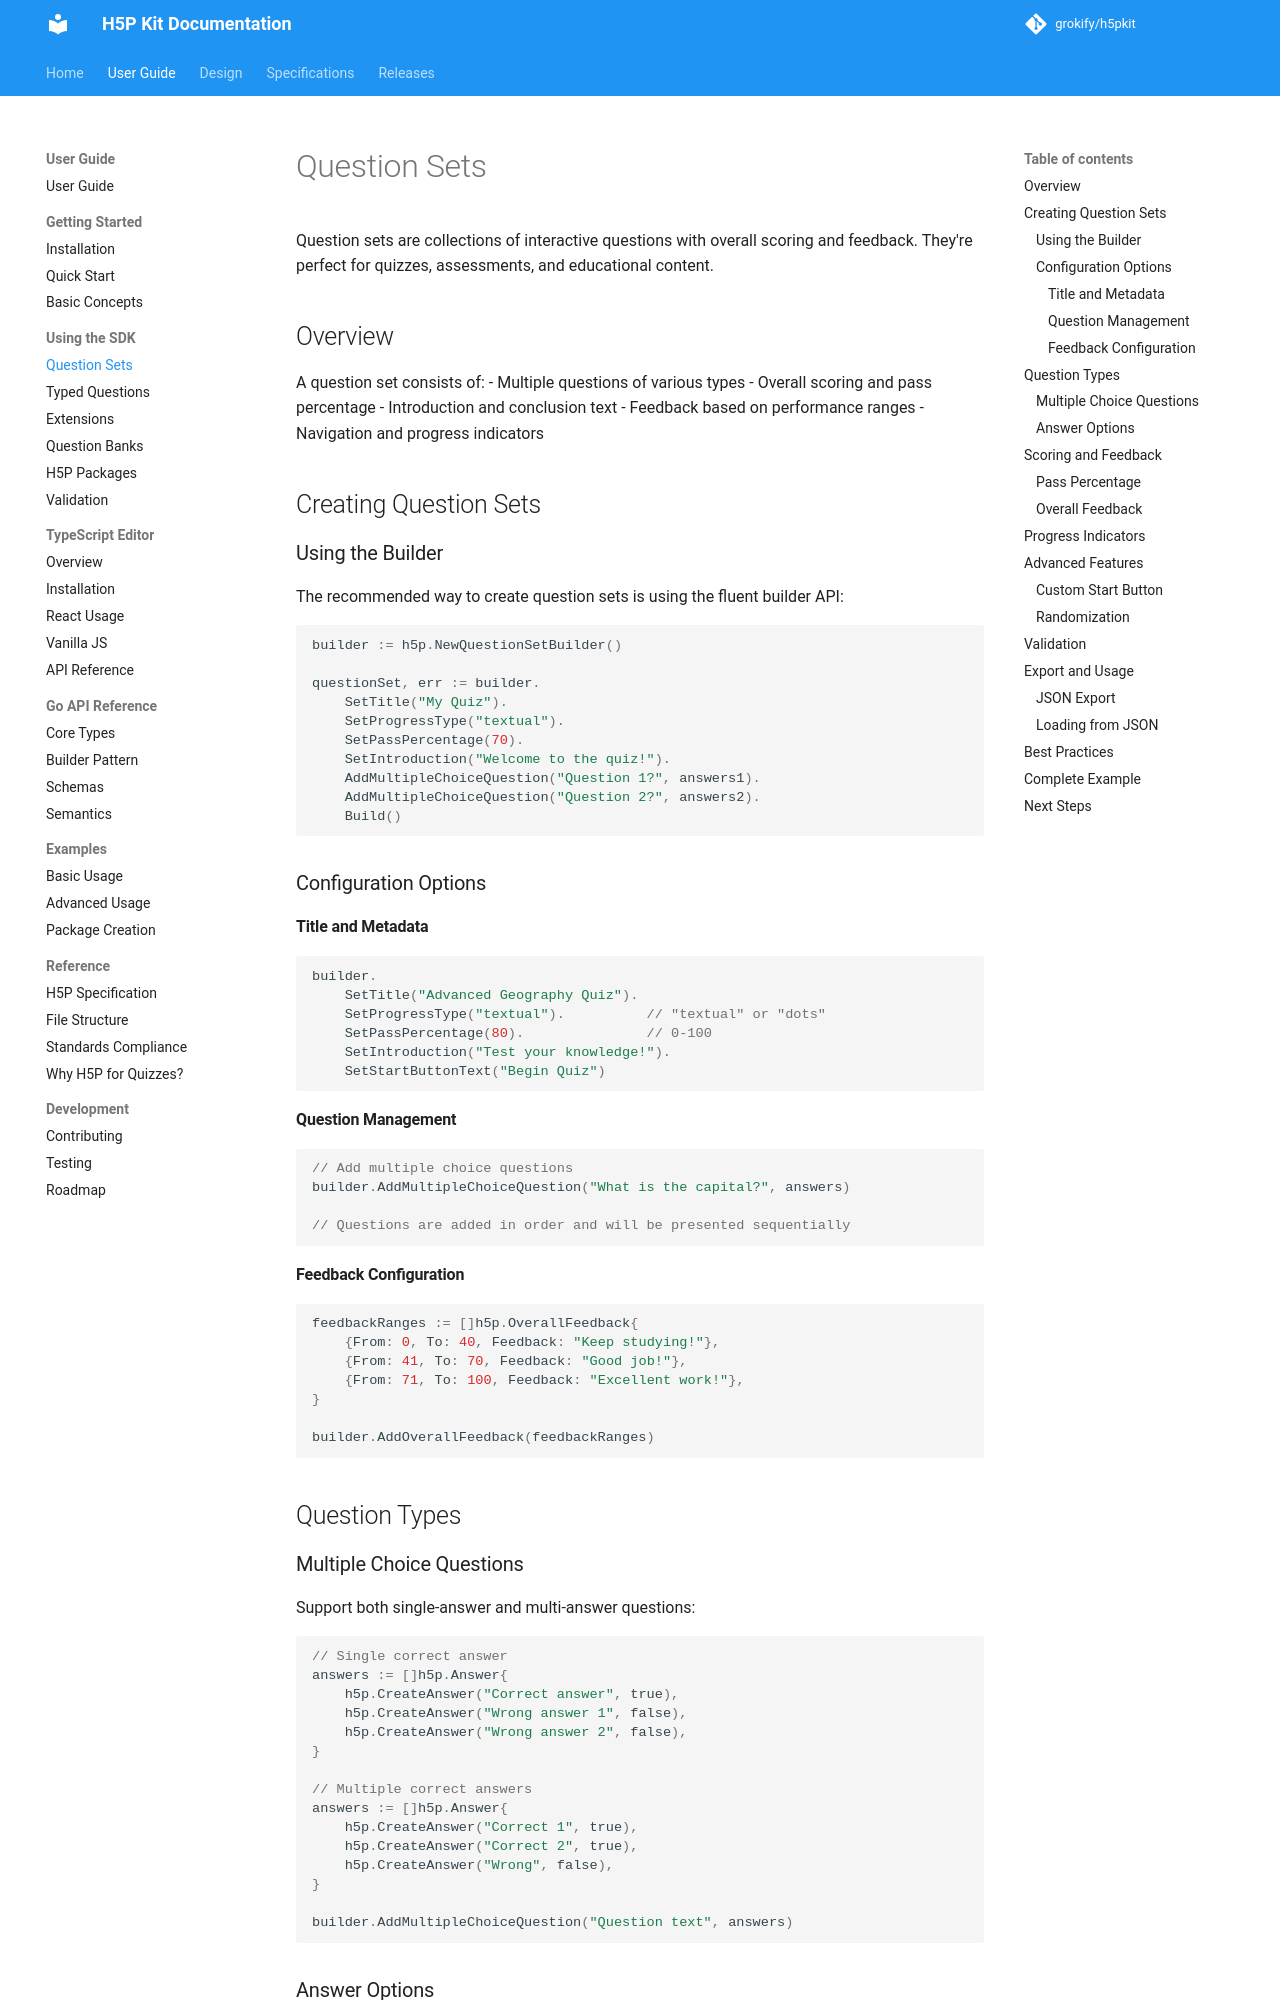

repository: grokify/h5pkit · page: guides/user-guide/question-sets/index.html · generator: mkdocs

# Question Sets

Question sets are collections of interactive questions with overall scoring and feedback. They're perfect for quizzes, assessments, and educational content.

## Overview

A question set consists of:
- Multiple questions of various types
- Overall scoring and pass percentage
- Introduction and conclusion text
- Feedback based on performance ranges
- Navigation and progress indicators

## Creating Question Sets

### Using the Builder

The recommended way to create question sets is using the fluent builder API:

```go
builder := h5p.NewQuestionSetBuilder()

questionSet, err := builder.
    SetTitle("My Quiz").
    SetProgressType("textual").
    SetPassPercentage(70).
    SetIntroduction("Welcome to the quiz!").
    AddMultipleChoiceQuestion("Question 1?", answers1).
    AddMultipleChoiceQuestion("Question 2?", answers2).
    Build()
```

### Configuration Options

#### Title and Metadata
```go
builder.
    SetTitle("Advanced Geography Quiz").
    SetProgressType("textual").          // "textual" or "dots"
    SetPassPercentage(80).               // 0-100
    SetIntroduction("Test your knowledge!").
    SetStartButtonText("Begin Quiz")
```

#### Question Management
```go
// Add multiple choice questions
builder.AddMultipleChoiceQuestion("What is the capital?", answers)

// Questions are added in order and will be presented sequentially
```

#### Feedback Configuration
```go
feedbackRanges := []h5p.OverallFeedback{
    {From: 0, To: 40, Feedback: "Keep studying!"},
    {From: 41, To: 70, Feedback: "Good job!"},
    {From: 71, To: 100, Feedback: "Excellent work!"},
}

builder.AddOverallFeedback(feedbackRanges)
```

## Question Types

### Multiple Choice Questions

Support both single-answer and multi-answer questions:

```go
// Single correct answer
answers := []h5p.Answer{
    h5p.CreateAnswer("Correct answer", true),
    h5p.CreateAnswer("Wrong answer 1", false),
    h5p.CreateAnswer("Wrong answer 2", false),
}

// Multiple correct answers  
answers := []h5p.Answer{
    h5p.CreateAnswer("Correct 1", true),
    h5p.CreateAnswer("Correct 2", true),
    h5p.CreateAnswer("Wrong", false),
}

builder.AddMultipleChoiceQuestion("Question text", answers)
```
